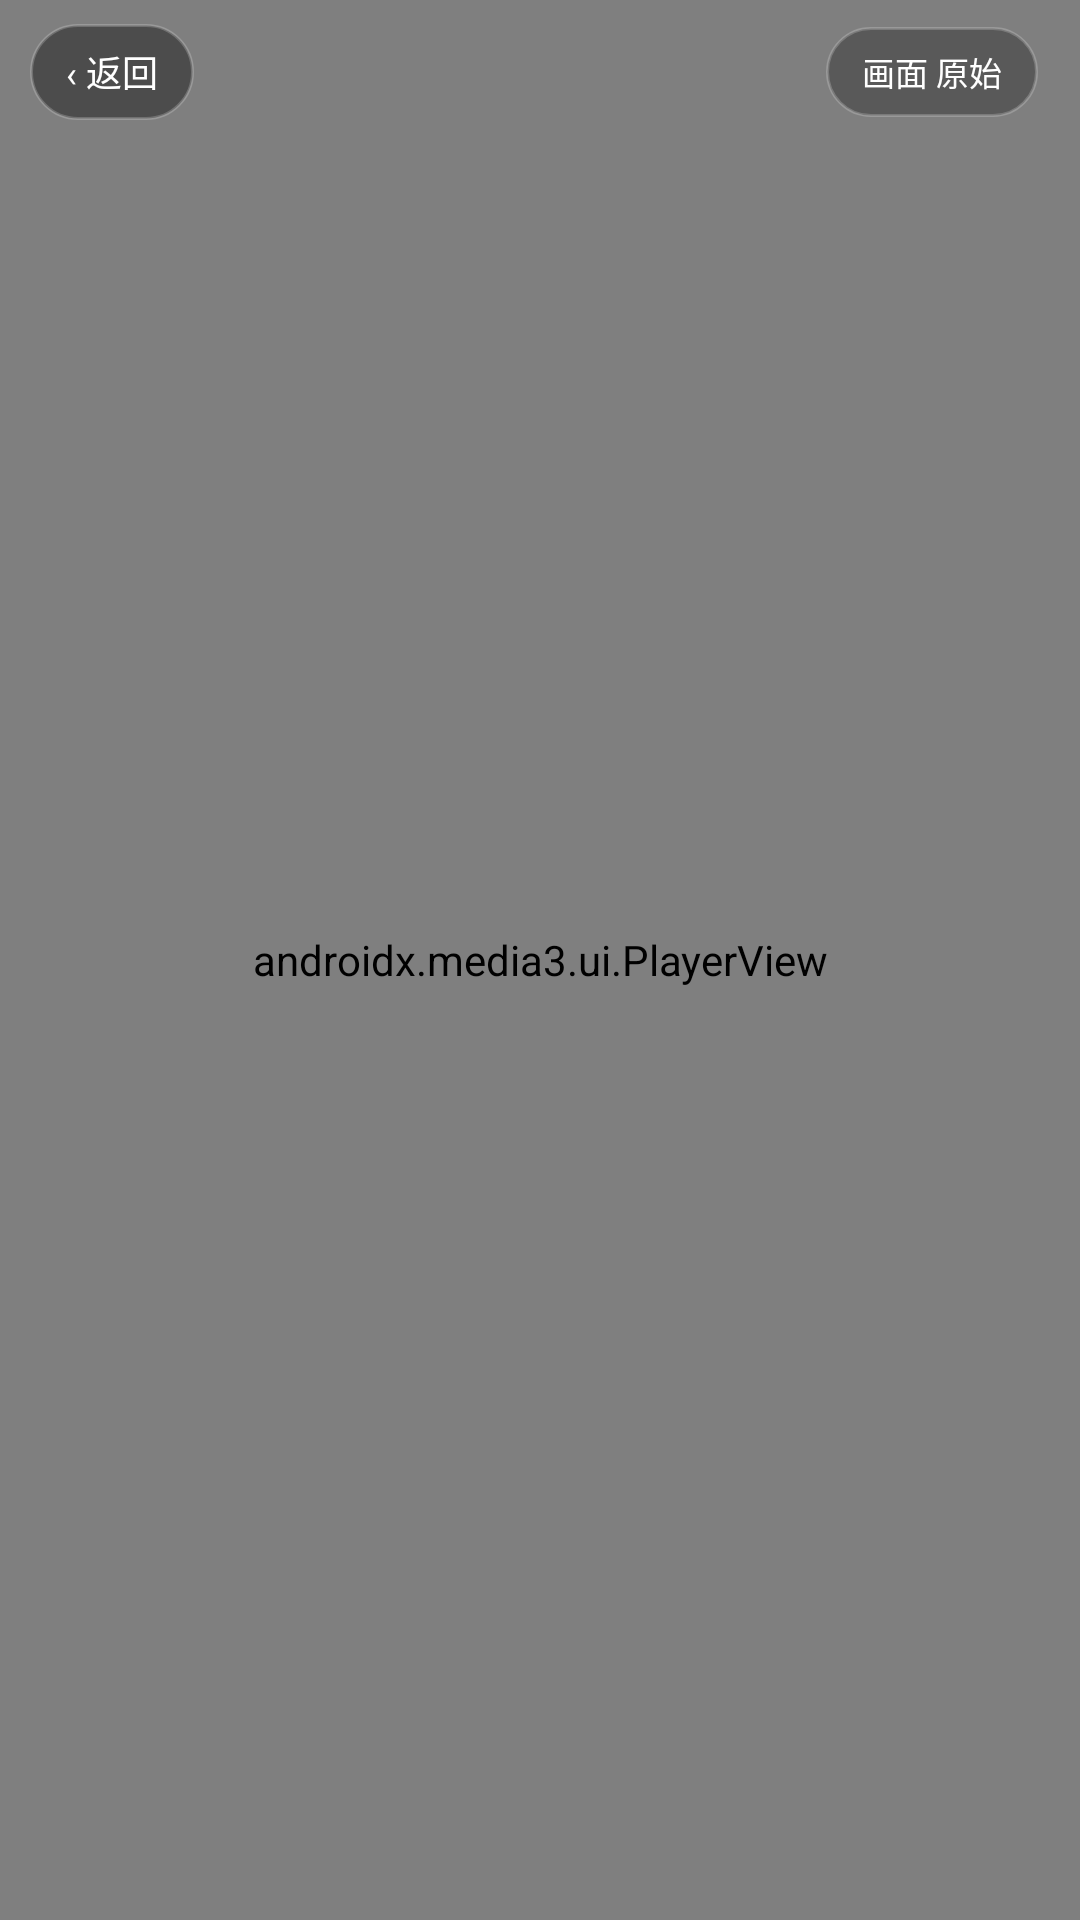

This screen was rendered from an Android layout file. Write that file and the resources it references.
<!-- AndroidManifest.xml: application theme Theme.BiliDiy -->
<!-- res/layout/activity_local_player.xml -->
<?xml version="1.0" encoding="utf-8"?>
<FrameLayout xmlns:android="http://schemas.android.com/apk/res/android"
    xmlns:app="http://schemas.android.com/apk/res-auto"
    android:id="@+id/pageRoot"
    android:layout_width="match_parent"
    android:layout_height="match_parent"
    android:background="#000000">

    <FrameLayout
        android:id="@+id/videoFrame"
        android:layout_width="match_parent"
        android:layout_height="match_parent"
        android:layout_gravity="center">

        <androidx.media3.ui.PlayerView
            android:id="@+id/playerView"
            android:layout_width="match_parent"
            android:layout_height="match_parent"
            app:resize_mode="fit"
            app:show_buffering="when_playing"
            app:use_controller="true" />
    </FrameLayout>

    <LinearLayout
        android:id="@+id/topBar"
        android:layout_width="match_parent"
        android:layout_height="wrap_content"
        android:layout_gravity="top"
        android:background="@drawable/bg_gradient_top"
        android:gravity="center_vertical"
        android:orientation="horizontal"
        android:paddingStart="10dp"
        android:paddingTop="8dp"
        android:paddingEnd="14dp"
        android:paddingBottom="18dp">

        <TextView
            android:id="@+id/btnBack"
            android:layout_width="wrap_content"
            android:layout_height="32dp"
            android:background="@drawable/bg_overlay_btn"
            android:gravity="center"
            android:paddingStart="12dp"
            android:paddingEnd="12dp"
            android:text="‹ 返回"
            android:textColor="#FFFFFF"
            android:textSize="12sp" />

        <TextView
            android:id="@+id/tvTitle"
            android:layout_width="0dp"
            android:layout_height="wrap_content"
            android:layout_marginStart="10dp"
            android:layout_weight="1"
            android:ellipsize="end"
            android:maxLines="1"
            android:textColor="#FFFFFF"
            android:textSize="13sp"
            android:textStyle="bold" />

        <TextView
            android:id="@+id/btnRatio"
            android:layout_width="wrap_content"
            android:layout_height="30dp"
            android:layout_marginStart="8dp"
            android:background="@drawable/bg_overlay_chip"
            android:gravity="center"
            android:paddingStart="12dp"
            android:paddingEnd="12dp"
            android:text="画面 原始"
            android:textColor="#FFFFFF"
            android:textSize="11sp" />
    </LinearLayout>
</FrameLayout>
<!-- resources referenced by this layout -->
<resources>
  <!-- drawable bg_overlay_btn (drawable) -->
  <?xml version="1.0" encoding="utf-8"?>
  <shape xmlns:android="http://schemas.android.com/apk/res/android" android:shape="rectangle">
      <solid android:color="#66000000" />
      <stroke android:width="1dp" android:color="#33FFFFFF" />
      <corners android:radius="18dp" />
  </shape>
  <!-- drawable bg_overlay_chip (drawable) -->
  <?xml version="1.0" encoding="utf-8"?>
  <shape xmlns:android="http://schemas.android.com/apk/res/android" android:shape="rectangle">
      <solid android:color="#4D000000" />
      <stroke android:width="1dp" android:color="#33FFFFFF" />
      <corners android:radius="18dp" />
  </shape>
  <style name="Theme.BiliDiy" parent="Theme.Material3.Light.NoActionBar">
          <item name="colorPrimary">@color/primary</item>
          <item name="colorOnPrimary">@color/onPrimary</item>
          <item name="colorPrimaryContainer">@color/primaryContainer</item>
          <item name="colorOnPrimaryContainer">@color/onPrimaryContainer</item>
  
          <item name="colorSecondary">@color/peach</item>
          <item name="colorOnSecondary">@color/onPrimary</item>
          <item name="colorSecondaryContainer">@color/primaryContainer</item>
          <item name="colorOnSecondaryContainer">@color/onPrimaryContainer</item>
          <item name="colorTertiary">@color/ok</item>
          <item name="colorOnTertiary">@color/onPrimary</item>
  
          <item name="colorSurface">@color/surface</item>
          <item name="colorOnSurface">@color/textMain</item>
          <item name="colorSurfaceVariant">@color/surfaceContainer</item>
          <item name="colorOnSurfaceVariant">@color/textSecondary</item>
          <item name="colorSurfaceContainer">@color/surfaceContainer</item>
          <item name="colorSurfaceContainerHigh">@color/surfaceContainerHigh</item>
          <item name="colorSurfaceContainerHighest">@color/surfaceContainerHigh</item>
          <item name="colorOutline">@color/line</item>
          <item name="colorOutlineVariant">@color/line</item>
          <item name="colorError">@color/bad</item>
          <item name="colorOnError">@color/onPrimary</item>
  
          <item name="android:windowBackground">@color/bg</item>
          <item name="android:statusBarColor">@android:color/transparent</item>
          <item name="android:navigationBarColor">@android:color/transparent</item>
          <item name="android:windowLightStatusBar">true</item>
          <item name="android:windowLightNavigationBar">true</item>
          <item name="android:forceDarkAllowed">false</item>
          <item name="android:windowNoTitle">true</item>
          <item name="materialAlertDialogTheme">@style/ThemeOverlay.Material3.MaterialAlertDialog</item>
          <item name="alertDialogTheme">@style/ThemeOverlay.Material3.MaterialAlertDialog</item>
      </style>
  <color name="primary">#9C1B3B</color>
  <color name="onPrimary">#FFF8EE</color>
  <color name="primaryContainer">#F5D6DD</color>
  <color name="onPrimaryContainer">#6B0F27</color>
  <color name="peach">#8A5A00</color>
  <color name="ok">#2E6B49</color>
  <color name="surface">#FCF7EE</color>
  <color name="textMain">#17120D</color>
  <color name="surfaceContainer">#E8DECD</color>
  <color name="textSecondary">#574C3F</color>
  <color name="surfaceContainerHigh">#DCD0BC</color>
  <color name="line">#B9A88F</color>
  <color name="bad">#A2261D</color>
  <color name="bg">#F5EFE3</color>
</resources>
